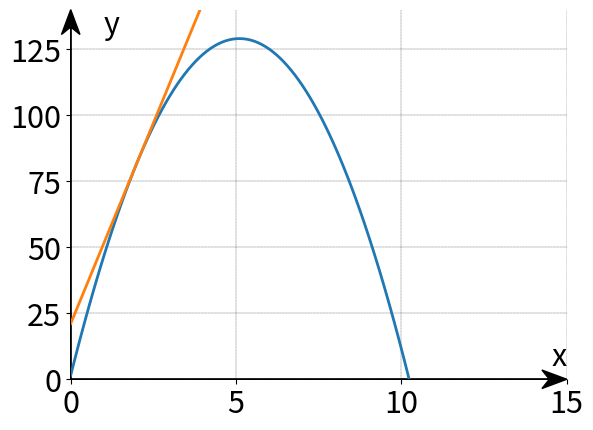

Source code (Python):
import matplotlib
import matplotlib.pyplot as plt
import numpy as np

#keuze van backend
#matplotlib.use('SVG')   # generate SVG output by default
matplotlib.use('AGG')   # generate png output by default (agg = anti grain)

matplotlib.rcParams.update({'font.size': 22})

fig = plt.figure()
#In order to modify the figure, we need to reference it, so we'll store it to the variable called fig. 
#Then we define ax1 as a subplot on the figure. 

ax1 = plt.subplot2grid((1,1), (0,0))

ax1.spines['top'].set_visible(False)
ax1.spines['right'].set_visible(False)
ax1.spines['bottom'].set_visible(False)
ax1.spines['left'].set_visible(False)

#We're using subplot2grid here, which is one of two major ways to get subplots. 
#We'll talk more on how these work, but for now, you should see that we have 2 tuples provided with this, (1,1) and (0,0). 
#The 1,1 says this is a 1 x 1 grid. Then 0,0 is us saying the "starting point" for this sub plot will be 0,0.

x_waarden=np.linspace(0,11,100)
y_waarden=1.5+50*x_waarden-4.9*x_waarden**2
y_waarden2 = 30.4*x_waarden+21.1

grafiek = plt.plot(x_waarden,y_waarden,linewidth=2)
grafiek2 = plt.plot(x_waarden,y_waarden2,linewidth=2)

#ax1.axhline(0,color='k',linewidth=0.5)  #horizontale door center
#ax1.axvline(0,color='k',linewidth=0.5)	#verticale door center

ax1.set_xlim(left=0,right=15)
ax1.set_ylim(bottom=0,top=140)

#plt.xlabel('x',loc='upper right')
#ax1.set_xlabel('xlabel', ha='left', va = 'top',labelpad =10 )#fontsize = 9)
#ax1.set_xlabel('x', horizontalalignment='left', labelpad =10 ) 
#ax1.set_ylabel('y', horizontalalignment='right', labelpad =10 ) 

xmin, xmax = ax1.get_xlim()
ymin, ymax = ax1.get_ylim()

# get width and height of axes object to compute
# matching arrowhead length and width
dps = fig.dpi_scale_trans.inverted()
bbox = ax1.get_window_extent().transformed(dps)
width, height = bbox.width, bbox.height

# manual arrowhead width and length
hw = 1./20.*(ymax-ymin)
hl = 1./20.*(xmax-xmin)
lw = 1. # axis line width
ohg = 0.3 # arrow overhang

# compute matching arrowhead length and width
yhw = hw/(ymax-ymin)*(xmax-xmin)* height/width
yhl = hl/(xmax-xmin)*(ymax-ymin)* width/height

ax1.text(xmax,5,'x',horizontalalignment='right')
ax1.text(1,ymax,'y',verticalalignment='top')

# draw x and y axis
ax1.arrow(xmin, 0, xmax-xmin, 0., fc='k', ec='k', lw = lw,
         head_width=hw, head_length=hl, overhang = ohg,
         length_includes_head= True, clip_on = False)

ax1.arrow(0, ymin, 0., ymax-ymin, fc='k', ec='k', lw = lw,
         head_width=yhw, head_length=yhl, overhang = ohg,
         length_includes_head= True, clip_on = False)


plt.grid(True, color='k', linestyle='--',dash_capstyle='round',axis='both',linewidth=0.2)

#plt.grid(True,dashes=[8,3],linewidth=0.5) #sequence of floats (on/off ink in points) or (None, None)

#plt.axis('equal') #of plt.axis('scaled'), komt overeen met maple 'scaling = constrained'

plt.show() #werkt enkel als er naar png geschreven wordt
plt.savefig("1_2_vb3.svg")
plt.savefig("1_2_vb3.png")

print("einde programma")
